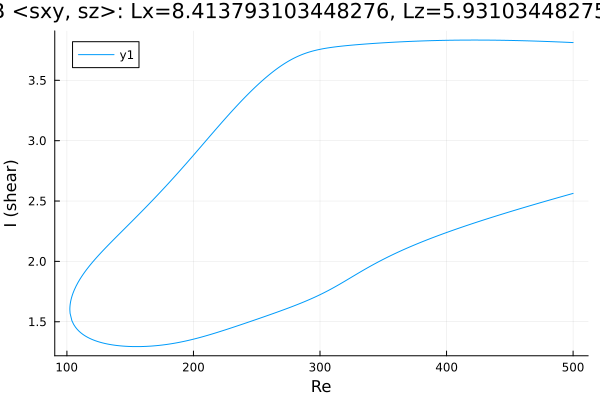

Values plotted in this chart, from the file beside it:
Re, shear
500.0, 3.813
499.4, 3.813
498, 3.814
496.5, 3.814
495.1, 3.815
493.7, 3.816
492.3, 3.816
490.9, 3.817
489.5, 3.818
488.1, 3.818
486.6, 3.819
485.2, 3.819
483.8, 3.82
482.4, 3.82
481, 3.821
479.6, 3.822
478.2, 3.822
476.7, 3.823
475.3, 3.823
473.9, 3.824
472.5, 3.824
471.1, 3.825
469.7, 3.825
468.3, 3.826
467.3, 3.826
465.9, 3.826
464.5, 3.827
463.1, 3.827
461.7, 3.828
460.3, 3.828
458.9, 3.828
457.4, 3.829
456, 3.829
454.6, 3.829
453.2, 3.83
451.8, 3.83
450.4, 3.83
449, 3.831
447.5, 3.831
446.1, 3.831
444.7, 3.831
443.3, 3.832
441.9, 3.832
440.5, 3.832
439.1, 3.832
437.6, 3.833
436.2, 3.833
434.8, 3.833
433.4, 3.833
432, 3.833
430.6, 3.833
429.2, 3.833
427.7, 3.833
426.3, 3.833
424.9, 3.833
423.5, 3.833
422.1, 3.833
420.7, 3.833
419.3, 3.833
417.9, 3.833
... 569 more rows
